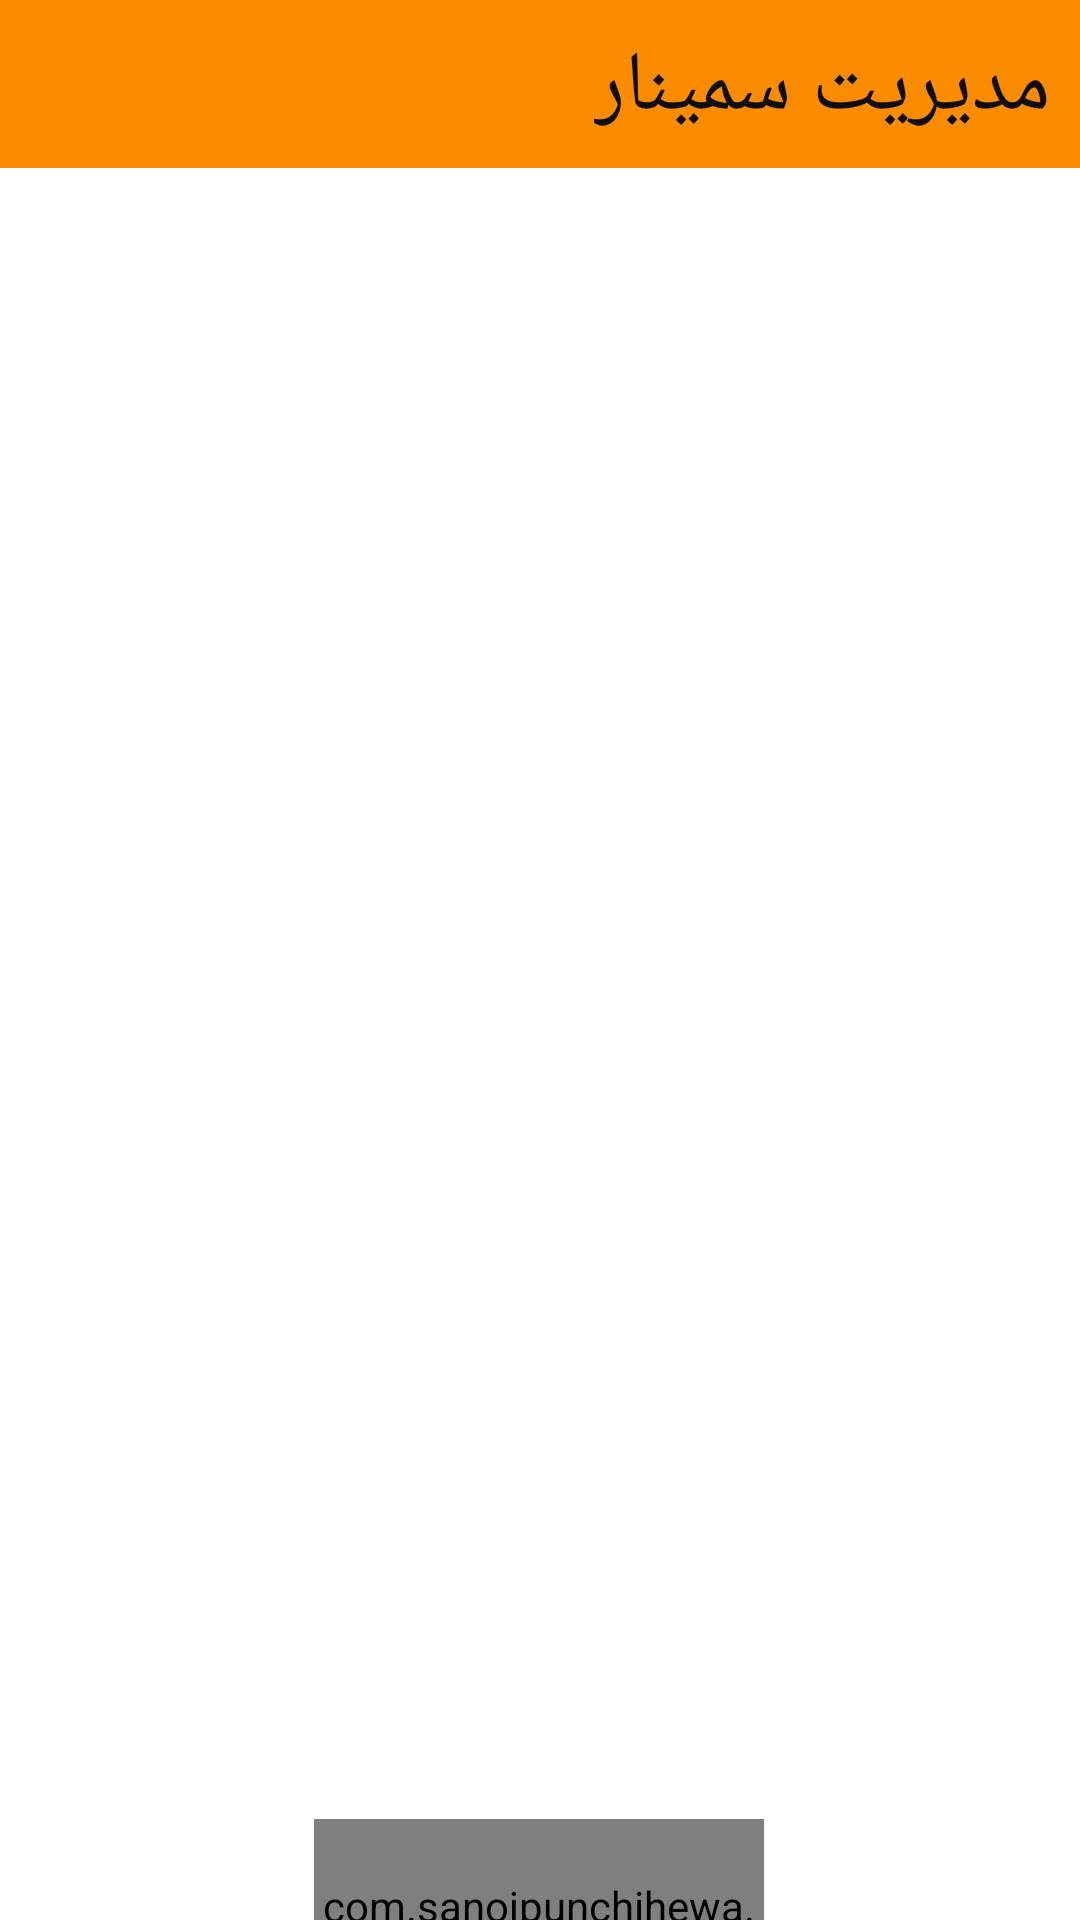

Layout XML and referenced resources for this Android screen:
<!-- AndroidManifest.xml: application theme Theme.MyApplication -->
<!-- res/layout/mainaddress.xml -->
<?xml version="1.0" encoding="utf-8"?>
<androidx.drawerlayout.widget.DrawerLayout
    xmlns:android="http://schemas.android.com/apk/res/android"
    xmlns:app="http://schemas.android.com/apk/res-auto"
    xmlns:tools="http://schemas.android.com/tools"
    android:id="@+id/drawer_layout"
    android:layout_width="match_parent"
    android:layout_height="match_parent"
    tools:openDrawer="right">












    <include layout="@layout/activity_address"
        android:layout_width="match_parent"
        android:layout_height="match_parent"/>


    <com.google.android.material.navigation.NavigationView
        android:id="@+id/nav_view"
        android:layout_width="wrap_content"
        android:layout_height="match_parent"
        android:fitsSystemWindows="true"
        android:layout_gravity="right"
        app:headerLayout="@layout/header_layout"
        tools:ignore="RtlHardcoded">

        <ExpandableListView
            android:id="@+id/expandablelistview"
            android:layout_marginTop="200dp"
            android:background="@color/white"
            android:dividerHeight="0dp"
            android:groupIndicator="@null"
            android:layout_width="match_parent"
            android:layout_height="wrap_content">

        </ExpandableListView>

    </com.google.android.material.navigation.NavigationView>


</androidx.drawerlayout.widget.DrawerLayout>
<!-- res/layout/activity_address.xml (included above) -->
<?xml version="1.0" encoding="utf-8"?>
<androidx.constraintlayout.widget.ConstraintLayout xmlns:android="http://schemas.android.com/apk/res/android"
    xmlns:app="http://schemas.android.com/apk/res-auto"
    xmlns:tools="http://schemas.android.com/tools"
    android:id="@+id/relative"
    android:layout_width="match_parent"
    android:layout_height="match_parent"
    android:orientation="vertical"
    android:theme="@style/AppTheme"
    tools:context=".activity.AddressActivity">


    <include
        android:id="@+id/include"
        layout="@layout/activity_main"
        tools:layout_editor_absoluteX="0dp"
        tools:layout_editor_absoluteY="0dp" />


    
    
    
    
    
    
    
    
    
    
    
    

    <com.sanojpunchihewa.glowbutton.GlowButton
        android:id="@+id/button_add_address"
        style="@style/myfont"
        android:layout_width="150dp"
        android:layout_height="74dp"
        android:layout_marginTop="52dp"
        android:text="ثبت"
        android:textColor="@color/black"
        app:buttonColor="#B2EBF2"
        app:cornerRadius="40dp"
        app:glowColor="#F57C00"
        app:layout_constraintBottom_toBottomOf="parent"
        app:layout_constraintEnd_toEndOf="parent"
        app:layout_constraintHorizontal_bias="0.498"
        app:layout_constraintStart_toStartOf="parent"
        app:layout_constraintTop_toBottomOf="@+id/recyclerView"
        app:layout_constraintVertical_bias="0.085"
        app:pressedGlowSize="25dp"
        app:unpressedGlowSize="20dp"
        tools:ignore="MissingConstraints" />

    <androidx.recyclerview.widget.RecyclerView
        android:id="@+id/recyclerView"
        android:layout_width="match_parent"
        android:layout_height="500dp"
        android:layout_marginTop="58dp"
        app:layout_constraintEnd_toEndOf="parent"
        app:layout_constraintStart_toStartOf="parent"
        app:layout_constraintTop_toTopOf="@+id/include" />


</androidx.constraintlayout.widget.ConstraintLayout>
<!-- res/layout/header_layout.xml (included above) -->
<?xml version="1.0" encoding="utf-8"?>
<LinearLayout
    xmlns:android="http://schemas.android.com/apk/res/android"
    xmlns:tools="http://schemas.android.com/tools"
    android:layout_width="match_parent"
    android:layout_height="200dp"
    xmlns:app="http://schemas.android.com/apk/res-auto"
    android:background="@drawable/side_nav_bar"
    android:gravity="right|bottom"
    android:orientation="vertical"
    android:padding="16dp"
    android:theme="@style/ThemeOverlay.AppCompat.Dark"
    tools:ignore="RtlHardcoded">

    <ImageView
        android:layout_width="96dp"
        android:layout_height="96dp"
        app:srcCompat="@drawable/meet1"
        tools:ignore="ContentDescription" />


    <TextView
        android:text="مدیریت سمینار"
        android:textStyle="bold"
        android:textSize="20sp"
        android:paddingTop="8dp"
        android:textColor="#424242"
        android:layout_width="wrap_content"
        android:layout_height="wrap_content"
        tools:ignore="HardcodedText" />

    <TextView
        android:text="نوشین خستو"
        android:textStyle="bold"
        android:textSize="20sp"
        android:paddingTop="8dp"
        android:textColor="#424242"
        android:paddingLeft="20dp"
        android:layout_width="wrap_content"
        android:layout_height="wrap_content"
        tools:ignore="HardcodedText" />




</LinearLayout>
<!-- res/layout/activity_main.xml (included above) -->
<?xml version="1.0" encoding="utf-8"?>
<LinearLayout xmlns:android="http://schemas.android.com/apk/res/android"
    xmlns:tools="http://schemas.android.com/tools"
    android:id="@+id/drawer_layout"
    android:layout_width="match_parent"
    android:layout_height="match_parent"
    android:orientation="vertical"
    tools:context=".activity.MainActivity">


    <androidx.appcompat.widget.Toolbar
        android:id="@+id/toolbar"
        android:layout_width="match_parent"
        android:layout_height="?attr/actionBarSize"
        android:background="#FB8C00">


        <LinearLayout
            android:layout_width="match_parent"
            android:layout_height="match_parent"
            android:layout_margin="10dp"
            android:gravity="right|center_vertical"
            android:orientation="horizontal"
            tools:ignore="RtlHardcoded,UseCompoundDrawables">

            <TextView
                android:layout_width="wrap_content"
                android:layout_height="wrap_content"
                android:text="مدیریت سمینار"
                android:textColor="#0E0E0E"
                android:textSize="28sp"
                tools:ignore="HardcodedText" />

            <ImageView
                android:id="@+id/img_drawer"
                android:layout_width="wrap_content"
                android:layout_height="wrap_content"
                android:src="@drawable/ic_baseline_menu_24"
                tools:ignore="ContentDescription" />









        </LinearLayout>

    </androidx.appcompat.widget.Toolbar>

</LinearLayout>
<!-- resources referenced by this layout -->
<resources>
  <color name="black">#FF000000</color>
  <color name="white">#FAF2F3</color>
  <!-- drawable meet1: png bitmap (drawable-v24, 4776 bytes) -->
  <!-- drawable side_nav_bar (drawable-v24) -->
  <shape xmlns:android="http://schemas.android.com/apk/res/android"
      android:shape="rectangle">
      <gradient
          android:angle="135"
          android:centerColor="#E0F7FA"
          android:endColor="#F57C00"
          android:startColor="#F57C00"
          android:type="linear" />
  </shape>
  <style name="myfont">
          <item name="fontFamily">@font/irsans</item>
      </style>
  <style name="Theme.MyApplication" parent="Theme.MaterialComponents.DayNight.NoActionBar">
          
          <item name="colorPrimary">@color/color_button</item>
          <item name="colorPrimaryVariant">@color/purple_700</item>
          <item name="colorOnPrimary">@color/white</item>
          
          <item name="colorSecondary">@color/teal_200</item>
          <item name="colorSecondaryVariant">@color/teal_700</item>
          <item name="colorOnSecondary">@color/black</item>
          
          <item name="android:statusBarColor" tools:targetApi="l">?attr/colorPrimaryVariant</item>
          
      </style>
  <color name="color_button">#B2EBF2</color>
  <color name="purple_700">#FF3700B3</color>
  <color name="teal_200">#FF03DAC5</color>
  <color name="teal_700">#FF018786</color>
</resources>
